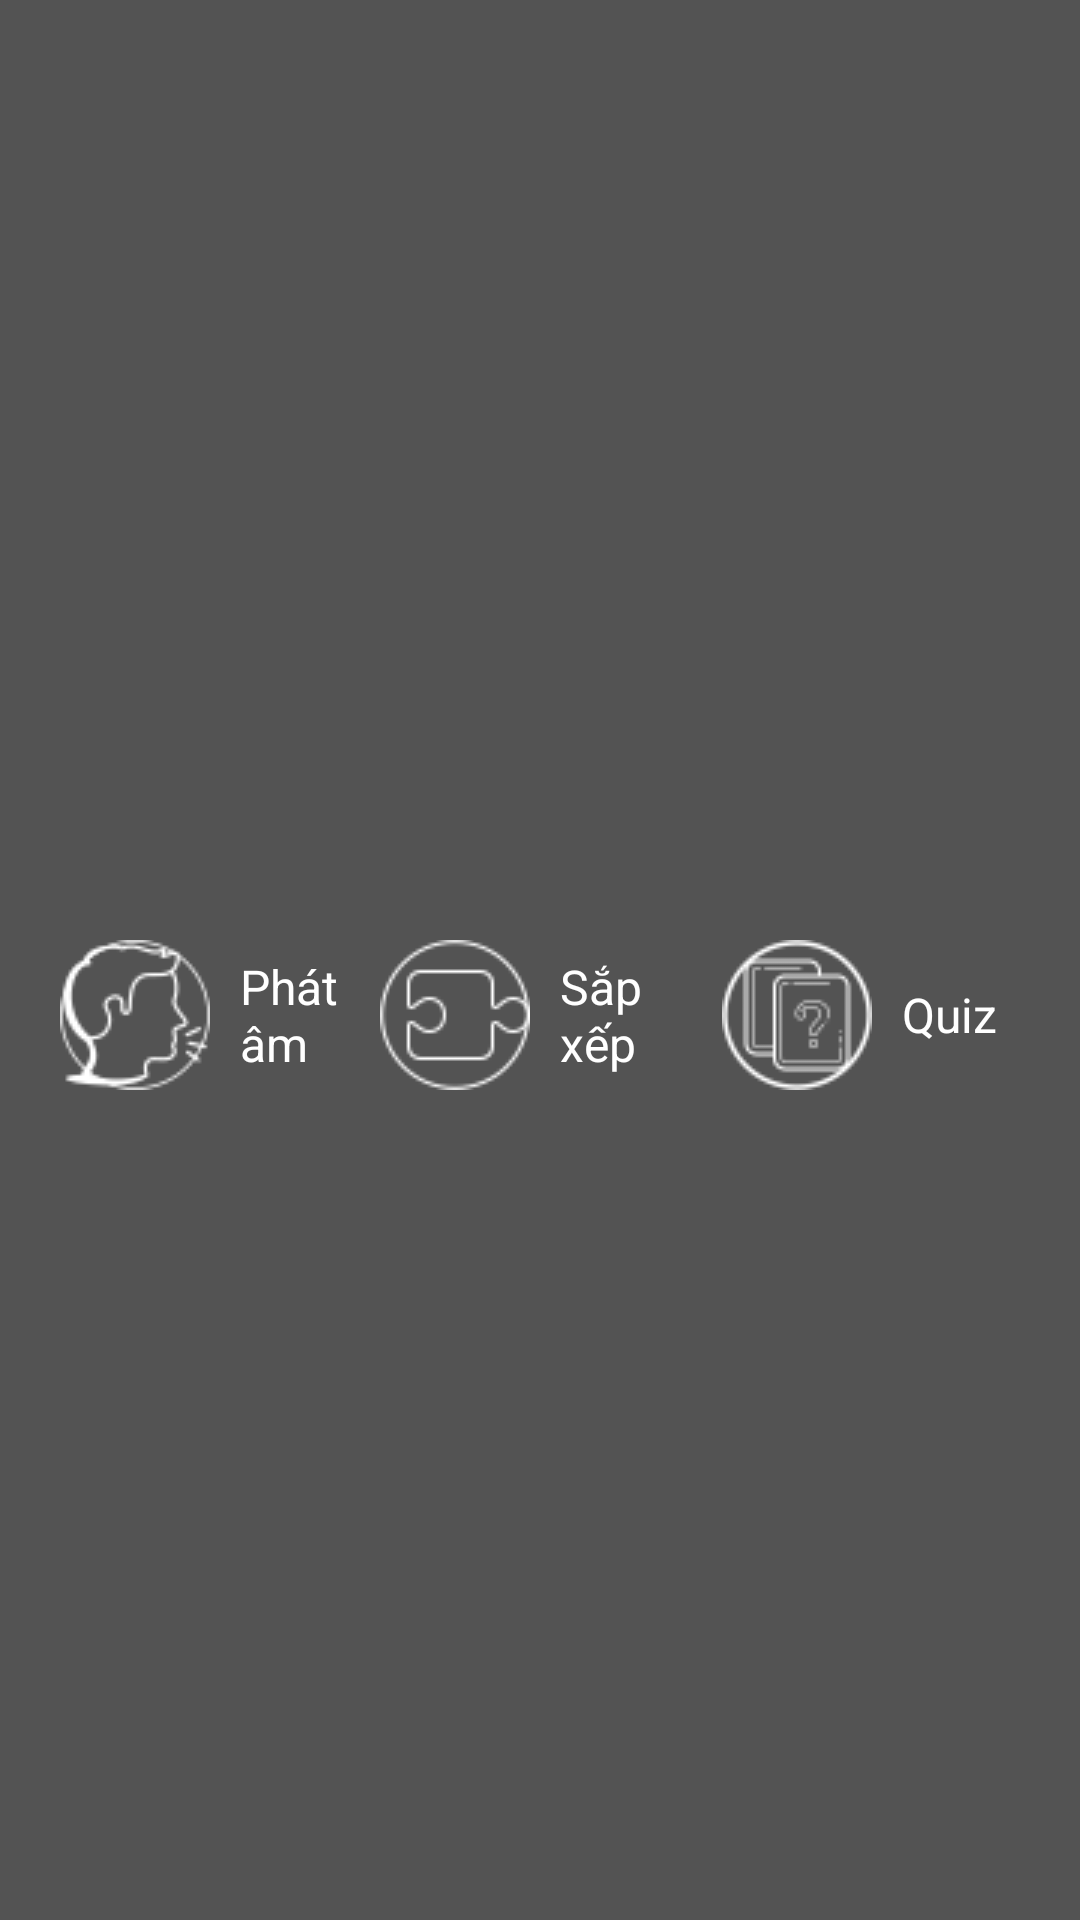

Reconstruct the res/layout file that produces this screen, plus the resources it refers to.
<!-- AndroidManifest.xml: application theme Theme.AppTiengTrung -->
<!-- res/layout/kynanggiaotiep_item.xml -->
<?xml version="1.0" encoding="utf-8"?>
<LinearLayout xmlns:android="http://schemas.android.com/apk/res/android"
    android:layout_width="match_parent"
    android:layout_height="wrap_content"
    android:orientation="horizontal"
    android:gravity="center"
    android:padding="20dp"
    android:layout_margin="10dp"
    android:background="@color/trans_black">
    <ImageView
        android:id="@+id/ivImage"
        android:layout_width="wrap_content"
        android:layout_height="wrap_content"
       />
    <LinearLayout
        android:layout_width="0dp"
        android:layout_weight="1"
        android:layout_height="wrap_content"
        android:orientation="vertical"
        android:gravity="center">
        <TextView
            android:id="@+id/tvTitle"
            android:layout_width="wrap_content"
            android:layout_height="wrap_content"
            android:textSize="20sp"
            android:textColor="@color/white"
            android:text=""/>
        <LinearLayout
            android:layout_width="match_parent"
            android:layout_height="match_parent"
            android:orientation="horizontal"
            android:layout_marginTop="10dp"
            android:weightSum="3">
            <LinearLayout
                android:id="@+id/btnPhatAm"
                android:layout_width="0dp"
                android:layout_height="match_parent"
                android:layout_weight="1"
                android:orientation="horizontal"
                android:gravity="center">
                <ImageView
                    android:layout_width="wrap_content"
                    android:layout_height="wrap_content"
                    android:src="@drawable/ic_speak"/>
                <TextView
                    android:layout_width="wrap_content"
                    android:layout_height="wrap_content"
                    android:textSize="16sp"
                    android:layout_marginStart="10dp"
                    android:text="Phát âm"
                    android:textColor="@color/white"/>
            </LinearLayout>
            <LinearLayout
                android:id="@+id/btnSapXep"
                android:layout_width="0dp"
                android:layout_height="match_parent"
                android:layout_weight="1"
                android:orientation="horizontal"
                android:gravity="center">
                <ImageView
                    android:layout_width="wrap_content"
                    android:layout_height="wrap_content"
                    android:src="@drawable/ic_purzle"/>
                <TextView
                    android:layout_width="wrap_content"
                    android:layout_height="wrap_content"
                    android:textSize="16sp"
                    android:layout_marginStart="10dp"
                    android:text="Sắp xếp"
                    android:textColor="@color/white" />
            </LinearLayout>
            <LinearLayout
                android:id="@+id/btnQuiz"
                android:layout_width="0dp"
                android:layout_height="match_parent"
                android:layout_weight="1"
                android:orientation="horizontal"
                android:gravity="center">
                <ImageView
                    android:layout_width="wrap_content"
                    android:layout_height="wrap_content"
                    android:src="@drawable/ic_quiz"/>
                <TextView
                    android:layout_width="wrap_content"
                    android:layout_height="wrap_content"
                    android:textSize="16sp"
                    android:layout_marginStart="10dp"
                    android:text="Quiz"
                    android:textColor="@color/white"/>
            </LinearLayout>
        </LinearLayout>

    </LinearLayout>
</LinearLayout>
<!-- resources referenced by this layout -->
<resources>
  <color name="trans_black">#AA000000</color>
  <color name="white">#FFFFFFFF</color>
  <!-- drawable ic_purzle: png bitmap (drawable, 1240 bytes) -->
  <!-- drawable ic_quiz: png bitmap (drawable, 1417 bytes) -->
  <!-- drawable ic_speak: png bitmap (drawable, 1744 bytes) -->
  <style name="Theme.AppTiengTrung" parent="Theme.AppCompat.DayNight.NoActionBar">
          
          <item name="colorPrimary">@color/purple_500</item>
          <item name="colorPrimaryDark">@color/purple_700</item>
          <item name="colorAccent">@color/teal_200</item>
          
      </style>
  <color name="purple_500">#FF6200EE</color>
  <color name="purple_700">#FF3700B3</color>
  <color name="teal_200">#FF03DAC5</color>
</resources>
